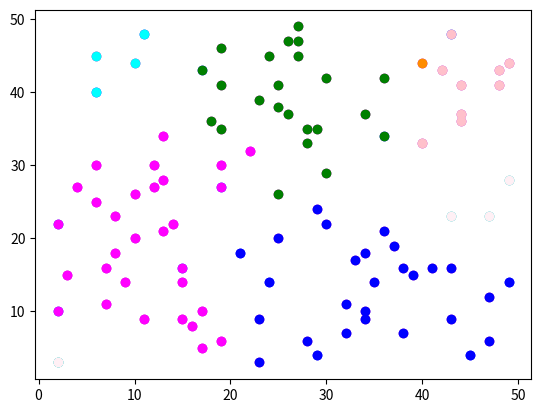

Source code (Python):
import matplotlib.pyplot as plt
import numpy as np

def leng(x1, y1, x2, y2):
    return np.sqrt(pow((x1 - x2), 2) + pow((y1 - y2), 2))

n = 100
e, minC = 6, 3
color_list = []
for i in range(n):
    color_list.append('black')

colors = ['lavenderblush', 'blue', 'green', 'cyan', 'magenta', 'yellow', 'black', 'darkmagenta', 'darkorange', 'maroon',
          'pink', 'crimson', 'lime', 'red', 'gray', 'olive', 'dodgerblue', 'skyblue']

x = [np.random.randint(1, 50) for i in range(n)]
y = [np.random.randint(1, 50) for i in range(n)]
pen = []
for i in range(0, n):
    neig = 0
    for j in range(0, n):
        if leng(x[i], y[i], x[j], y[j]) <= e:
            neig += 1
    if neig > minC:
        pen.append('m')
    else:
        pen.append('c')

for i in range(0, n):
    if pen[i] == 'c':
        for j in range(0, n):
            if pen[j] == 'm':
                if leng(x[i], y[i], x[j], y[j]) <= e:
                    pen[i] = 'b'
cluster = []

for i in range(n):
    cluster.append(0)

c = 1
for i in range(0, n):
    if pen[i] == 'm':
        for j in range(0, n):
            if leng(x[i], y[i], x[j], y[j]) <= e:
                if pen[j] == 'm':
                    if cluster[i] == 0 and cluster[j] == 0:
                        cluster[i] = c
                        cluster[j] = c
                        c += 1
                    elif cluster[i] == 0 and cluster[j] != 0:
                        cluster[i] = cluster[j]
                    elif cluster[j] == 0 and cluster[i] != 0:
                        cluster[j] = cluster[i]
                    elif cluster[i] != 0 and cluster[j] != 0:
                        if cluster[i] < cluster[j]:
                            cluster[j] = cluster[i]
                        else:
                            cluster[i] = cluster[j]
                elif pen[j] == 'b':
                    if cluster[i] == 0:
                        cluster[i] = c
                        c += 1

for i in range(0, n):
    if pen[i] == 'b':
        for j in range(0, n):
            if pen[j] == 'm':
                if leng(x[i], y[i], x[j], y[j]) <= e and cluster[j] != 0:
                    cluster[i] = cluster[j]

for i in range(n):
    for j in range(len(colors)):
        if cluster[i] == j:
            color_list[i] = colors[j]


cluster.sort()
print(cluster)

for i in range(0, n):
    plt.scatter(x[i], y[i], color=pen[i])
plt.show()

for i in range(0, n):
    plt.scatter(x[i], y[i], color=color_list[i])
plt.show()